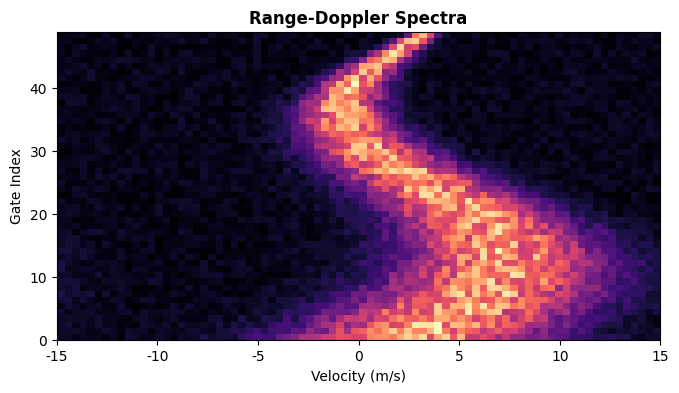

This figure's Python source:
%matplotlib inline
import matplotlib
import numpy as np
matplotlib.rcParams['font.family'] = 'serif'
matplotlib.rcParams['font.serif'] = ['Arial']
matplotlib.rcParams['font.sans-serif'] = ['System Font', 'Verdana', 'Arial']
matplotlib.rcParams['figure.dpi'] = 108

def spec(x, xa, A, mu, sig, N):
    y = (A * np.exp(-(x - mu) ** 2 / (2 * sig ** 2))
    + A * np.exp(-(x - mu + 2 * xa) ** 2 / (2 * sig ** 2))
    + A * np.exp(-(x - mu - 2 * xa) ** 2 / (2 * sig ** 2))
    + 0.5 * N)
    return y

# Some basic parameters
N = 80
G = 50
va = 15
x = np.arange(0, N, dtype=np.float32) / N * 2 * va - va

A = 0.5
mu = 11
sig = 5
An = 0.1 * A

yy = np.zeros((G, N))
for k in np.arange(yy.shape[0]):
    mu = 4.0 * np.cos(0.13 * k + 0.5 * np.pi) + 3.0;
    sig = 0.5 + 0.08 * k;
    y = spec(x, va, A, mu, sig, An)
    y = (0.5 * np.random.rand(N) + 0.75) * y
    n = An * (np.random.rand(N) - 0.5)
    y = y + n
    yy[k, :] = y

fig = matplotlib.pyplot.figure(figsize=(8, 4), dpi=120)
# fig.suptitle('Range-Doppler Spectra', fontweight='bold')
matplotlib.pyplot.imshow(yy, extent=(-va, va, 0, G - 1), aspect=0.5 * 1.0 * G / N, cmap='magma')
matplotlib.pyplot.xlabel('Velocity (m/s)')
matplotlib.pyplot.ylabel('Gate Index')
matplotlib.pyplot.title('Range-Doppler Spectra', fontweight='bold')
